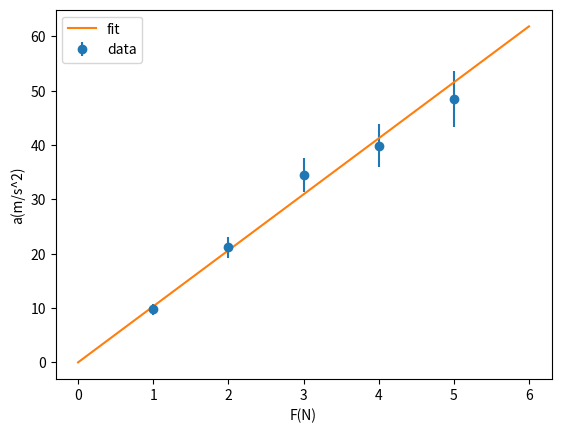
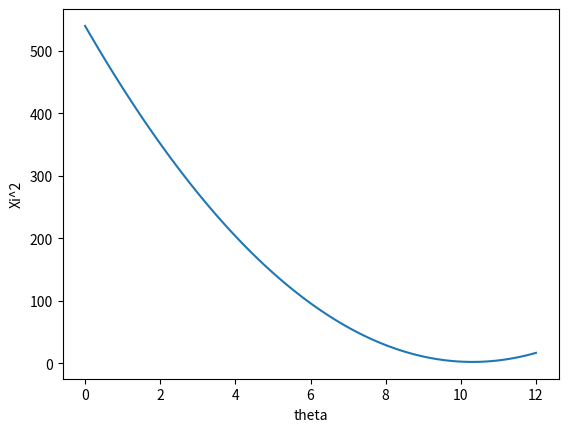

Here is the Python script that generated these plots, in order: (Note: this script raises an exception after producing the figures.)
import numpy as np 
import matplotlib.pyplot as plt 
import math 
from scipy.interpolate import interp1d

ac = np.array([9.8, 21.2, 34.5, 39.9, 48.5])
ac_er = np.array([1.0, 1.9, 3.1, 3.9, 5.1])
F = np.array([1,2,3,4,5])

w = 1/ac_er**2
m = np.sum(w*F**2)/np.sum(w*F*ac)
m_er = np.sqrt(1/np.sum(w*F**2))

F_fit = np.linspace(0,6,100)
a_fit = F_fit/m

plt.xlabel("F(N)")
plt.ylabel("a(m/s^2)")
plt.errorbar(F,ac, yerr=ac_er, fmt='o', label="data")
plt.plot(F_fit, a_fit, '-', label="fit")
plt.legend()
plt.savefig("fit_plot.png", dpi=300)   
plt.close() 

print("Vrijednost m i nesigurnost:",m, m_er)

def xi2(t):
    return np.sum((ac-t*F)**2/(ac_er**2))

theta = np.linspace(0,12,100)
xi = [xi2(i) for i in theta]

plt.xlabel("theta")
plt.ylabel("Xi^2")
plt.plot(theta, xi)
plt.savefig("xi_plot.png", dpi=300)
plt.close()

theta_hat = theta[np.argmin(xi)] 

chi2_shifted = xi - (chi2_min + 1)

left = interp1d(chi2_shifted[theta < theta_hat], theta[theta < theta_hat])
theta_minus = left(0)

right = interp1d(chi2_shifted[theta > theta_hat], theta[theta > theta_hat])
theta_plus = right(0)

thera_er = (theta_plus-theta_minus)/2

plt.xlabel("theta")
plt.ylabel("Xi^2")
plt.plot(theta, xi)

plt.axhline(np.min(xi), linestyle='--', color='red')
plt.axhline(chi2_min + 1, linestyle='--', color='red')

plt.axvline(theta_hat, linestyle='--', color='red')
plt.axvline(theta_minus, linestyle='--', color='red')
plt.axvline(theta_plus, linestyle='--', color='red')

plt.legend()
plt.savefig("xi_plot_dashed.png", dpi=300)
plt.close()
